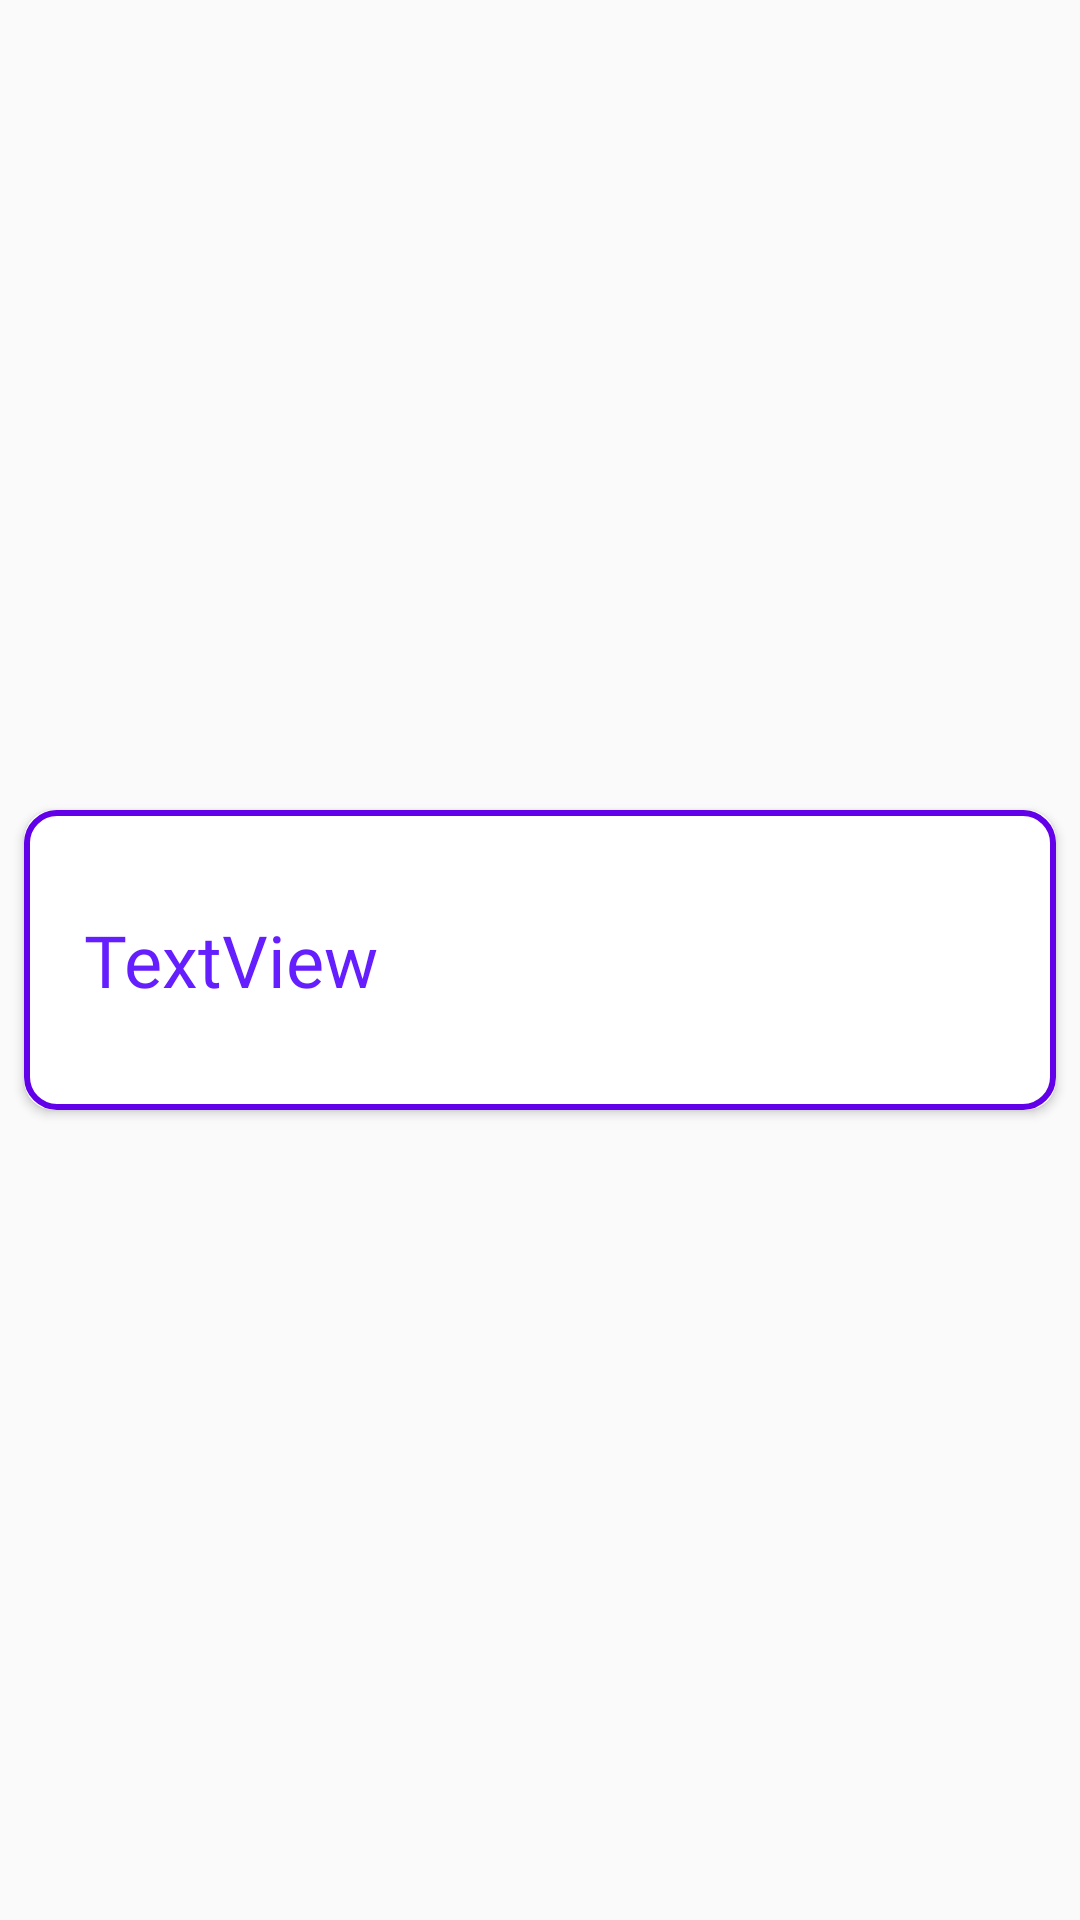

Write the Android layout XML for this screen, with the resource values it uses.
<!-- AndroidManifest.xml: application theme AppTheme -->
<!-- res/layout/category_items.xml -->
<?xml version="1.0" encoding="utf-8"?>
<androidx.constraintlayout.widget.ConstraintLayout xmlns:android="http://schemas.android.com/apk/res/android"
    xmlns:app="http://schemas.android.com/apk/res-auto"
    android:layout_width="match_parent"
    android:layout_height="wrap_content">

    <androidx.cardview.widget.CardView
        android:layout_width="match_parent"
        android:layout_height="100dp"
        android:layout_marginHorizontal="8dp"
        android:layout_marginVertical="16dp"
        app:cardCornerRadius="10dp"
        app:layout_constraintBottom_toBottomOf="parent"
        app:layout_constraintEnd_toEndOf="parent"
        app:layout_constraintStart_toStartOf="parent"
        app:layout_constraintTop_toTopOf="parent">

        <LinearLayout
            android:id="@+id/btn_go_to_cocktails_list"
            android:layout_width="match_parent"
            android:layout_height="match_parent"
            android:background="@drawable/category_border_background">

            <TextView
                android:id="@+id/tv_category_name"
                android:layout_width="match_parent"
                android:layout_height="match_parent"
                android:layout_weight="1"
                android:fontFamily="@font/lily_script_one"
                android:gravity="center_vertical|start"
                android:padding="20dp"
                android:text="TextView"
                android:textColor="@color/colorPrimaryDark"
                android:textSize="24sp" />

            <ImageView
                android:layout_width="wrap_content"
                android:layout_height="wrap_content"
                android:layout_gravity="end|center_vertical"
                android:layout_marginEnd="8dp"
                app:srcCompat="@drawable/ic_baseline_arrow_right_24" />

        </LinearLayout>
    </androidx.cardview.widget.CardView>

</androidx.constraintlayout.widget.ConstraintLayout>
<!-- resources referenced by this layout -->
<resources>
  <color name="colorPrimaryDark">#651fff</color>
  <!-- drawable category_border_background (drawable) -->
  <?xml version="1.0" encoding="utf-8"?>
  <shape xmlns:android="http://schemas.android.com/apk/res/android"
      android:shape="rectangle">
      <stroke
          android:width="2dp"
          android:color="@color/colorPrimary" />
      <corners android:radius="10dp" />
  
  </shape>
  <style name="AppTheme" parent="Theme.AppCompat.Light.NoActionBar">
          
          <item name="colorPrimary">@color/colorPrimary</item>
          <item name="colorPrimaryDark">@color/colorPrimaryDark</item>
          <item name="colorAccent">@color/colorAccent</item>
          <item name="drawerArrowStyle">@style/DrawerIconStyle</item>
          <item name="actionOverflowButtonStyle">@style/ActionBarIconColor</item>
      </style>
  <color name="colorPrimary">#6200Ea</color>
  <color name="colorAccent">#03DAC5</color>
  <style name="DrawerIconStyle" parent="Widget.AppCompat.DrawerArrowToggle">
          <item name="color">@color/white</item>
      </style>
  <style name="ActionBarIconColor" parent="Widget.AppCompat.Light.ActionButton.Overflow">
          <item name="tint">@color/white</item>
      </style>
  <color name="white">#fff</color>
</resources>
